Dataset: cls (GitHub, mengzhuo-k/pcb-inspector). Classes: damaged component, excess solder, good solder, misaligned component, missing component, poor solder, solder bridge.

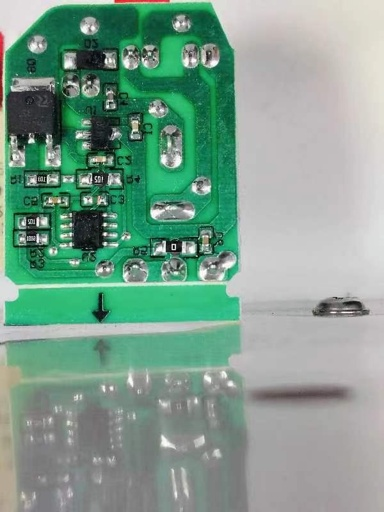
Label: missing component

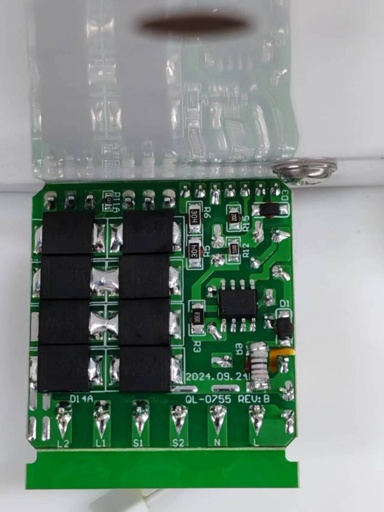
Label: good solder

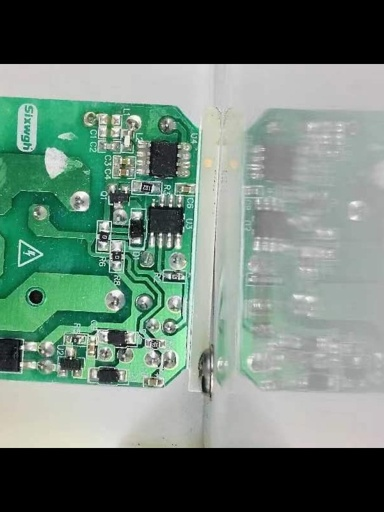
Label: poor solder

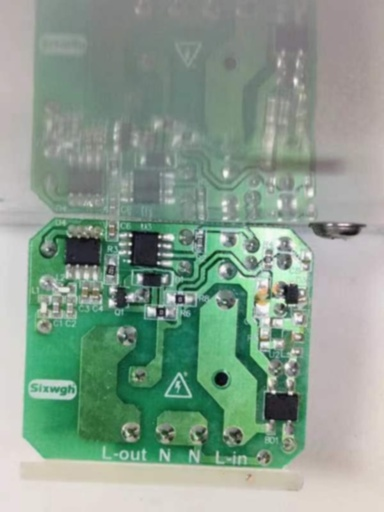
Label: misaligned component

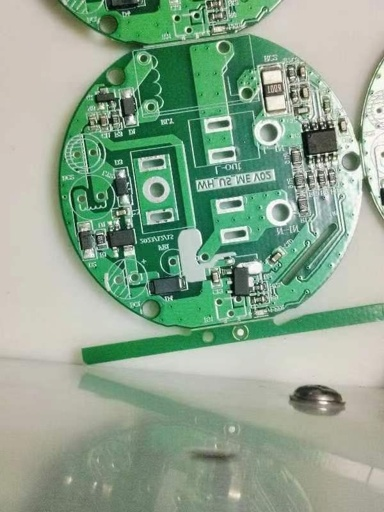
Label: excess solder

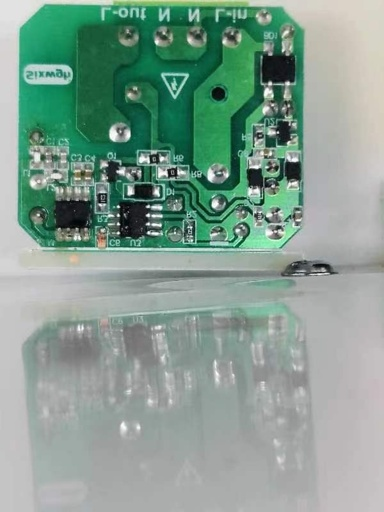
Label: solder bridge
